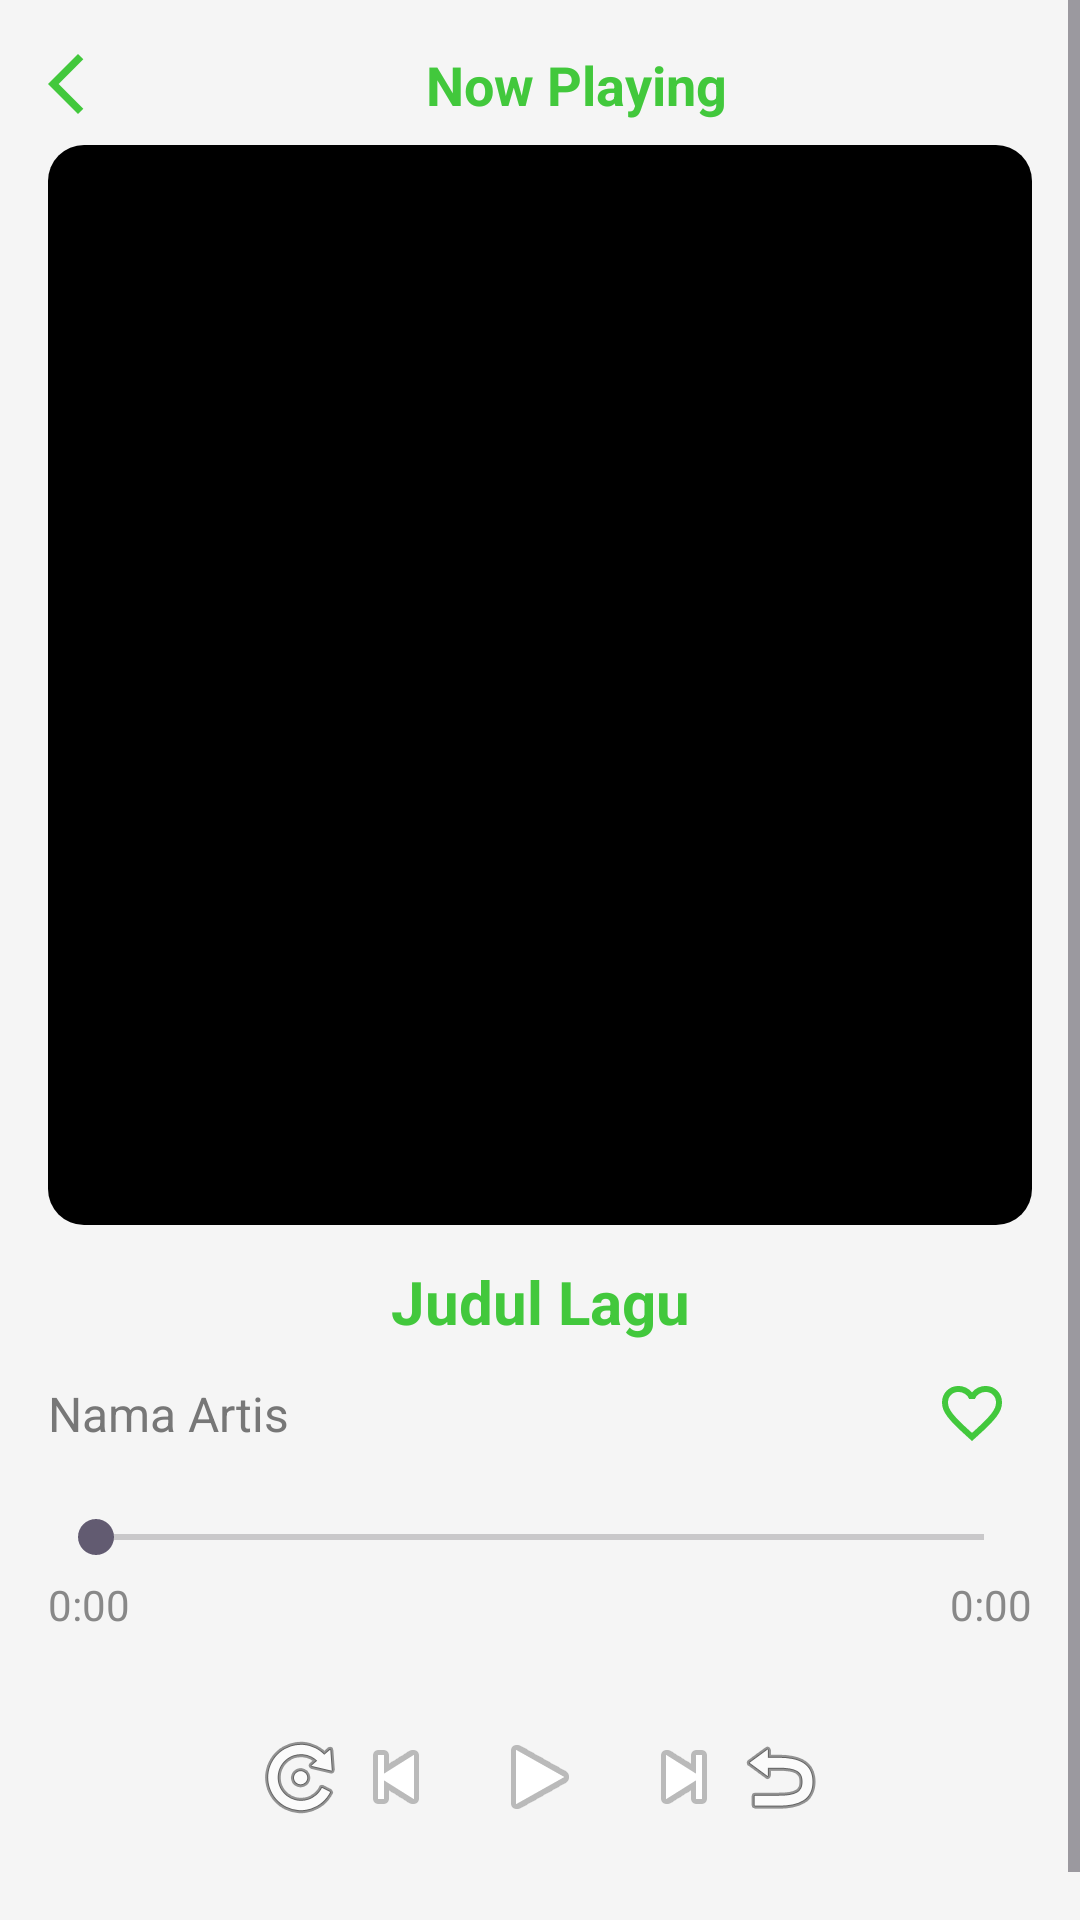

Android layout source for this screen:
<!-- AndroidManifest.xml: application theme Theme.Playmood -->
<!-- res/layout/music_player.xml -->
<?xml version="1.0" encoding="utf-8"?>
<ScrollView
    xmlns:android="http://schemas.android.com/apk/res/android"
    android:layout_width="match_parent"
    android:layout_height="match_parent"
    android:background="#F5F5F5">

    <LinearLayout
        android:layout_width="match_parent"
        android:layout_height="wrap_content"
        android:orientation="vertical"
        android:padding="16dp">

        
        <LinearLayout
            android:layout_width="match_parent"
            android:layout_height="wrap_content"
            android:orientation="horizontal"
            android:gravity="center_vertical"
            android:paddingBottom="8dp">

            <ImageButton
                android:id="@+id/btnBack"
                android:layout_width="wrap_content"
                android:layout_height="wrap_content"
                android:src="@drawable/back"
                android:background="@android:color/transparent"
                android:contentDescription="Back" />

            <TextView
                android:layout_width="0dp"
                android:layout_height="wrap_content"
                android:layout_weight="1"
                android:text="Now Playing"
                android:textColor="@color/hijau"
                android:textAlignment="center"
                android:textSize="18sp"
                android:textStyle="bold" />
        </LinearLayout>

        

        

        <ImageView
            android:id="@+id/albumArt"
            android:layout_width="match_parent"
            android:layout_height="360dp"
            android:scaleType="centerCrop"
            android:src="@drawable/rounded_image_background" />

        <TextView
            android:id="@+id/songTitle"
            android:layout_width="match_parent"
            android:layout_height="wrap_content"
            android:text="Judul Lagu"
            android:textColor="@color/hijau"
            android:textSize="20sp"
            android:textStyle="bold"
            android:paddingTop="12dp"
            android:gravity="center" />

        
        <LinearLayout
            android:layout_width="match_parent"
            android:layout_height="wrap_content"
            android:orientation="horizontal"
            android:gravity="center_vertical"
            android:paddingTop="4dp"
            android:paddingBottom="12dp">

            <TextView
                android:id="@+id/songArtist"
                android:layout_width="0dp"
                android:layout_height="wrap_content"
                android:layout_weight="1"
                android:text="Nama Artis"
                android:textSize="16sp"
                android:textColor="#777777" />

            <ImageButton
                android:id="@+id/btnFavorite"
                android:layout_width="wrap_content"
                android:layout_height="wrap_content"
                android:src="@drawable/love_selector"
                android:background="@android:color/transparent"
                android:contentDescription="Favorite Button"
                android:padding="8dp" />
        </LinearLayout>

        
        <SeekBar
            android:id="@+id/seekBar"
            android:layout_width="match_parent"
            android:layout_height="wrap_content" />

        
        <LinearLayout
            android:layout_width="match_parent"
            android:layout_height="wrap_content"
            android:orientation="horizontal"
            android:paddingTop="4dp"
            android:paddingBottom="8dp">

            <TextView
                android:id="@+id/startTime"
                android:layout_width="wrap_content"
                android:layout_height="wrap_content"
                android:text="0:00"
                android:textSize="14sp"
                android:textColor="#888888" />

            <View
                android:layout_width="0dp"
                android:layout_height="1dp"
                android:layout_weight="1" />

            <TextView
                android:id="@+id/endTime"
                android:layout_width="wrap_content"
                android:layout_height="wrap_content"
                android:text="0:00"
                android:textSize="14sp"
                android:textColor="#888888" />
        </LinearLayout>

        
        <LinearLayout
            android:layout_width="match_parent"
            android:layout_height="wrap_content"
            android:gravity="center"
            android:orientation="horizontal"
            android:paddingTop="8dp"
            android:paddingBottom="16dp">

            <ImageButton
                android:id="@+id/btnShuffle"
                android:layout_width="wrap_content"
                android:layout_height="wrap_content"
                android:background="@android:color/transparent"
                android:contentDescription="Shuffle"
                android:src="@android:drawable/ic_menu_rotate" />

            <ImageButton
                android:id="@+id/btnPrevious"
                android:layout_width="wrap_content"
                android:layout_height="wrap_content"
                android:background="@android:color/transparent"
                android:contentDescription="Previous"
                android:src="@android:drawable/ic_media_previous" />

            <ImageButton
                android:id="@+id/btnPlayPause"
                android:layout_width="64dp"
                android:layout_height="64dp"
                android:background="@android:color/transparent"
                android:contentDescription="Play or Pause"
                android:src="@android:drawable/ic_media_play" />

            <ImageButton
                android:id="@+id/btnNext"
                android:layout_width="wrap_content"
                android:layout_height="wrap_content"
                android:background="@android:color/transparent"
                android:contentDescription="Next"
                android:src="@android:drawable/ic_media_next" />

            <ImageButton
                android:id="@+id/btnRepeat"
                android:layout_width="wrap_content"
                android:layout_height="wrap_content"
                android:background="@android:color/transparent"
                android:contentDescription="Repeat"
                android:src="@android:drawable/ic_menu_revert" />
        </LinearLayout>

    </LinearLayout>
</ScrollView>
<!-- resources referenced by this layout -->
<resources>
  <color name="hijau">#42C83C</color>
  <!-- drawable back (drawable) -->
  <vector xmlns:android="http://schemas.android.com/apk/res/android"
      android:width="24dp"
      android:height="24dp"
      android:viewportWidth="960"
      android:viewportHeight="960">
    <path
        android:pathData="M400,880 L0,480l400,-400 71,71 -329,329 329,329 -71,71Z"
        android:fillColor="#42C83C"/>
  </vector>
  <!-- drawable love_selector (drawable) -->
  <?xml version="1.0" encoding="utf-8"?>
  <selector xmlns:android="http://schemas.android.com/apk/res/android">
      
      <item android:state_selected="true" android:drawable="@drawable/favorit" />
  
      
      <item android:drawable="@drawable/like" />
  </selector>
  <!-- drawable rounded_image_background (drawable) -->
  <?xml version="1.0" encoding="utf-8"?>
  <shape xmlns:android="http://schemas.android.com/apk/res/android"
      android:shape="rectangle">
  
      <solid android:color="@color/black" /> 
      <corners android:radius="12dp" />  
  
  </shape>
  <style name="Theme.Playmood" parent="Base.Theme.Playmood" />
  <!-- drawable favorit (drawable) -->
  <vector xmlns:android="http://schemas.android.com/apk/res/android"
      android:width="24dp"
      android:height="24dp"
      android:viewportWidth="960"
      android:viewportHeight="960">
    <path
        android:pathData="m480,840 l-58,-52q-101,-91 -167,-157T150,512.5Q111,460 95.5,416T80,326q0,-94 63,-157t157,-63q52,0 99,22t81,62q34,-40 81,-62t99,-22q94,0 157,63t63,157q0,46 -15.5,90T810,512.5Q771,565 705,631T538,788l-58,52Z"
        android:fillColor="#42C83C"/>
  </vector>
  <!-- drawable like (drawable) -->
  <vector xmlns:android="http://schemas.android.com/apk/res/android"
      android:width="24dp"
      android:height="24dp"
      android:viewportWidth="960"
      android:viewportHeight="960">
    <path
        android:pathData="m480,840 l-58,-52q-101,-91 -167,-157T150,512.5Q111,460 95.5,416T80,326q0,-94 63,-157t157,-63q52,0 99,22t81,62q34,-40 81,-62t99,-22q94,0 157,63t63,157q0,46 -15.5,90T810,512.5Q771,565 705,631T538,788l-58,52ZM480,732q96,-86 158,-147.5t98,-107q36,-45.5 50,-81t14,-70.5q0,-60 -40,-100t-100,-40q-47,0 -87,26.5T518,280h-76q-15,-41 -55,-67.5T300,186q-60,0 -100,40t-40,100q0,35 14,70.5t50,81q36,45.5 98,107T480,732ZM480,459Z"
        android:fillColor="#42C83C"/>
  </vector>
  <color name="black">#FF000000</color>
  <style name="Base.Theme.Playmood" parent="Theme.Material3.DayNight.NoActionBar">
          
          <item name="android:statusBarColor">@color/hijau</item>
  
          
          <item name="android:windowDrawsSystemBarBackgrounds">true</item>
  
          
          <item name="android:fitsSystemWindows">true</item>
  
          
          <item name="android:windowLightStatusBar">true</item>
      </style>
</resources>
